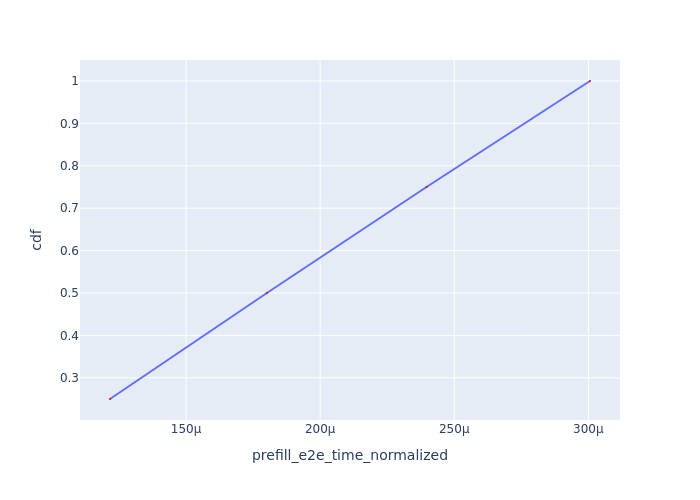

The file beside this chart, header and first rows:
Request Id, prefill_e2e_time_normalized, cdf
0_0, 0.0001216, 0.25
0_1, 0.0001801, 0.5
0_2, 0.0002397, 0.75
0_3, 0.0003006, 1.0
